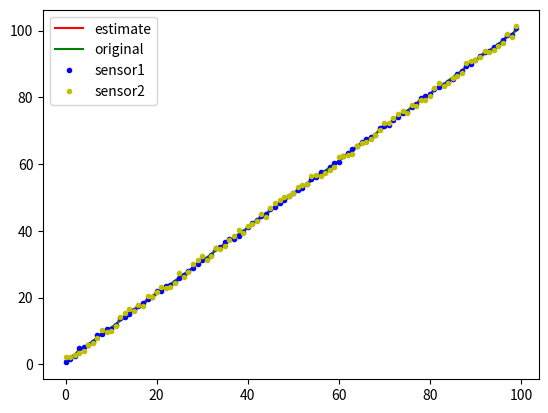

Reproduce this figure in Python.
#!/usr/bin/env python3
import numpy as np
import matplotlib.pyplot as plt
 

estimated = []
estimated_x = []
x_coord = []
sensor1_x = []
sensor2_x = []
#Extended Kalman Filter
np.set_printoptions(precision=3,suppress=True)
g = 9.81 # accleration due to gravity
m = 1.0
ix = 1.0
iy = 1.0
iz = 1.0

#Process Noise
process_noise_v_k_minus_1 = np.array([0.0, 0, 0, 0, 0, 0, 0, 0, 0, 0, 0, 0])
     
# State Model Noise Covariance Matrix Q_k
# Q is a square matrix that has the same number of rows as states.
Q_k = np.eye(12, dtype=np.float32)
                 
# Measurement matrix H_k
# H has the same number of rows as sensor measurements and same number of columns as states.
H_k = np.array([[1.0, 0, 0, 0, 0, 0, 0, 0, 0, 0, 0, 0],
                [0, 1.0, 0, 0, 0, 0, 0, 0, 0, 0, 0, 0],
                [0, 0, 1.0, 0, 0, 0, 0, 0, 0, 0, 0, 0]])
                         
# Sensor measurement noise covariance matrix R_k
# If we are sure about the measurements, R will be near zero.
R_k = np.array([[0.37204485,-0.0042922,0.00638548],
 [-0.0042922,0.18774207,-0.01803895],
 [ 0.00638548,-0.01803895,0.13632]]
)  

# Sensor measurement noise covariance matrix R_k_1
# If we are sure about the measurements, R will be near zero.
R_k_1 = np.array([[0.2980565,0.03990039,0.01681866],
 [0.03990039,0.13436595,0.01088073],
 [0.01681866,0.01088073,0.62214558]]
) 

                 
# Sensor noise. This is a vector with the
# number of elements equal to the number of sensor measurements.
sensor_noise_w_k = np.array([0.0,0.0,0.0])
sensor_noise_w_k_1 = np.array([0.0,0.0,0.0])


def A_k_minus_1(dt):
    mat =  np.array([[0, 0, 0, 1.0, 0, 0, 0, 0, 0, 0, 0, 0],
                            [0, 0, 0, 0, 1.0, 0, 0, 0, 0, 0, 0, 0],
                            [0, 0, 0, 0, 0, 1.0, 0, 0, 0, 0, 0, 0],
                            [0, 0, 0, 0, 0, 0, 0, -g, 0, 0, 0, 0],
                            [0, 0, 0, 0, 0, 0, g,  0, 0, 0, 0, 0],
                            [0, 0, 0, 0, 0, 0, 0, 0, 0, 0, 0, 0],
                            [0, 0, 0, 0, 0, 0, 0, 0, 0, 1.0, 0, 0],
                            [0, 0, 0, 0, 0, 0, 0, 0, 0, 0, 1.0, 0],
                            [0, 0, 0, 0, 0, 0, 0, 0, 0, 0, 0, 1.0],
                            [0, 0, 0, 0, 0, 0, 0, 0, 0, 0, 0, 0],
                            [0, 0, 0, 0, 0, 0, 0, 0, 0, 0, 0, 0],
                            [0, 0, 0, 0, 0, 0, 0, 0, 0, 0, 0, 0],])*dt + np.eye(12)
    return mat

def B_k_minus_1(dt):
    B = np.array([[0, 0, 0, 0],
                [0, 0, 0, 0],
                [0, 0, 0, 0],
                [0, 0, 0, 0],
                [1/m, 0, 0, 0],
                [0, 0, 0, 0],
                [0, 0, 0, 0],
                [0, 0, 0, 0],
                [0, 0, 0, 0],
                [0, 1/ix, 0, 0],
                [0, 0, 1/iy, 0],
                [0, 0, 0, 1/iz]])*dt 
    return B
def ekf(z_k_observation_vector, z_k_observation_vector_2, state_estimate_k_minus_1, 
        control_vector_k_minus_1, P_k_minus_1, dk):
    
    ######################### Predict #############################
    # Predict the state estimate at time k based on the state 
    # estimate at time k-1 and the control input applied at time k-1.
    state_estimate_k = A_k_minus_1(dk) @ (
            state_estimate_k_minus_1) + (B_k_minus_1(dk)) @ (control_vector_k_minus_1) + (
            process_noise_v_k_minus_1)
    
    print(f'State Estimate Before EKF={state_estimate_k}')
             
    # Predict the state covariance estimate based on the previous
    # covariance and some noise
    P_k = A_k_minus_1(dk) @ P_k_minus_1 @ A_k_minus_1(dk).T + (Q_k)
         
    ################### Update (Correct) ##########################
    # Calculate the difference between the actual sensor measurements
    # at time k minus what the measurement model predicted 
    # the sensor measurements would be for the current timestep k.

    
    measurement_residual_y_k = z_k_observation_vector - (
            (H_k @ state_estimate_k) + (
            sensor_noise_w_k))
 
    print(f'Observation={z_k_observation_vector}')
             
    # Calculate the measurement residual covariance
    S_k = H_k @ P_k @ H_k.T + R_k
         
    # Calculate the near-optimal Kalman gain
    # We use pseudoinverse since some of the matrices might be non-square or singular.
    K_k = P_k @ H_k.T @ np.linalg.pinv(S_k)
         
    # Calculate an updated state estimate for time k
    state_estimate_k = state_estimate_k + (K_k @ measurement_residual_y_k)
     
    # Update the state covariance estimate for time k
    M = K_k @ H_k
    P_k = (np.eye(M.shape[0]) - M) @ P_k @ (np.eye(M.shape[0]) - M).T + K_k @ R_k @ K_k.T #P_k - (K_k @ H_k @ P_k)

    print(f'State Estimate After first update={state_estimate_k}')
     ################### Update Again for another sensor##########################
    measurement_residual_y_k_2 = z_k_observation_vector_2 - (
            (H_k @ state_estimate_k) + sensor_noise_w_k_1)
    S_k = H_k @ P_k @ H_k.T + R_k_1
    K_k = P_k @ H_k.T @ np.linalg.pinv(S_k)
    state_estimate_k = state_estimate_k + (K_k @ measurement_residual_y_k_2)
    
    M = K_k @ H_k
    P_k = (np.eye(M.shape[0]) - M) @ P_k @ (np.eye(M.shape[0]) - M).T + K_k @ R_k @ K_k.T #P_k - (K_k @ H_k @ P_k)

    # Print the best (near-optimal) estimate of the current state of the robot
    print(f'State Estimate After second update={state_estimate_k}')
    estimated_x.append(state_estimate_k[2])
    estimated.append(state_estimate_k)
    sensor1_x.append(z_k_observation_vector[2])
    sensor2_x.append(z_k_observation_vector_2[2])

 
    # Return the updated state and covariance estimates
    return state_estimate_k, P_k
     
def main():
 
    # We start at time k=1
    k = 1
     
    # Time interval in seconds
    dk = 1
    
    # fOR ARUCO sensor
    # Create a list of sensor observations at successive timesteps
    # Each list within z_k is an observation vector.
    z_k = np.array([[ 0.7055589627869754 , 0.11340512957058868 , 0.5265326107416043 ] ,
[ -0.008690189148783167 , 0.3496918079013309 , 1.5295314691537671 ] ,
[ 0.28529130982447715 , -0.009295737492758915 , 2.5792230780088334 ] ,
[ 0.03872836582389949 , 0.21532596748493016 , 4.861796753402349 ] ,
[ -0.430269549648604 , 0.20896289292746828 , 5.110759807509085 ] ,
[ 0.5346758816315953 , -0.36450478088609456 , 5.896849187742738 ] ,
[ 0.15054278364530238 , -0.6773831418572649 , 6.606508188977585 ] ,
[ 0.5468476457211564 , -0.07695469727728277 , 8.65668632005633 ] ,
[ -0.5001671393339906 , -0.4506772464606422 , 8.941195026441148 ] ,
[ 0.7271301169108828 , -0.3258568559624942 , 10.51316896325299 ] ,
[ -0.15801804842531775 , -0.16251923649068634 , 10.665175867539563 ] ,
[ -0.23320887402338641 , 0.5404489096715177 , 11.77616347756252 ] ,
[ -0.13624322166023206 , -0.5279302252051434 , 13.748600150380419 ] ,
[ -0.2519635044551334 , -0.413101087144209 , 14.247151525389958 ] ,
[ 0.8348874058854827 , -0.2601564989764119 , 14.959242367571502 ] ,
[ -0.09072385828874219 , 0.09040971810941723 , 16.245056576904823 ] ,
[ 0.776729636806315 , 0.5078351661681044 , 17.60010590613653 ] ,
[ 0.5345530235195874 , -0.12000338144390765 , 18.265052189873384 ] ,
[ -0.4340868133902511 , -0.6887645911823853 , 19.49387966513012 ] ,
[ -0.8113426026228296 , -0.44113261953848526 , 20.197293031314143 ] ,
[ -0.6872176775673042 , -0.0653648376173106 , 21.845389048792295 ] ,
[ -0.7299195700886438 , 0.665849125360434 , 21.857892191289974 ] ,
[ -0.037687835199566866 , -0.32903032170659935 , 23.445146241597953 ] ,
[ -0.5050700411201423 , 0.455185677536573 , 23.738297757042886 ] ,
[ 0.2629255484824835 , -0.6721874946645692 , 24.740514913443615 ] ,
[ 0.026800596267635868 , 0.5661877718359849 , 25.737922790685744 ] ,
[ -0.8262182383205334 , 0.20310092552301584 , 26.84975693295674 ] ,
[ -0.7957129362182749 , 0.34513545507778587 , 27.87676848665448 ] ,
[ -0.9402552318375748 , -0.10384040499562297 , 28.74416731280985 ] ,
[ 0.6584541498913619 , 0.040661997568595565 , 30.084021214981878 ] ,
[ 0.18227900033264377 , -0.05792323679152911 , 31.207607439958203 ] ,
[ -0.1917654028004434 , 0.2213874570796457 , 31.67708009547338 ] ,
[ -0.6492024148218094 , -0.43914502951998124 , 32.81982532390618 ] ,
[ -0.9143991103799765 , -0.35365328373647564 , 34.84146527853531 ] ,
[ 0.8240521726250192 , -0.15317833836001649 , 35.01852129493044 ] ,
[ -0.9910991864385352 , -0.07878463303692151 , 36.6657173222774 ] ,
[ -0.09355668429984942 , -0.7581062985825658 , 37.47658747188411 ] ,
[ 0.012066435574445755 , 0.5324493330681994 , 37.50886819299724 ] ,
[ -0.5025687306903752 , 0.4409747264766375 , 38.549371344895384 ] ,
[ 0.015870192866134225 , 0.6581862136781564 , 39.534552515084194 ] ,
[ -0.2937604200370809 , -0.4719406704378877 , 40.99626232247017 ] ,
[ 0.16623953010819337 , -0.6653454891656921 , 42.30893929090975 ] ,
[ 0.47489306411644083 , -0.06875723537833389 , 43.101401604508474 ] ,
[ 0.05079165688342924 , -0.18024050323039575 , 44.31947411951525 ] ,
[ 0.9192710702881084 , 0.14819374405935637 , 45.098924128849546 ] ,
[ 0.3042095041980468 , 0.25231175843679 , 46.428639242276596 ] ,
[ -0.11437893234777086 , 0.6494389011346164 , 46.99956923837044 ] ,
[ 0.9232536635406481 , -0.17582967524886373 , 48.252623383216125 ] ,
[ 0.49909904648195114 , -0.39444840563876005 , 49.07361060017705 ] ,
[ 0.9410674046669305 , 0.5182592814645772 , 50.27810494699607 ] ,
[ -0.9157724777724119 , -0.35098701101258556 , 51.252618892144476 ] ,
[ -0.5867172006979184 , -0.619209696298388 , 52.248788125965206 ] ,
[ -0.8223636954803759 , 0.6074197372632284 , 52.92039277424681 ] ,
[ 0.4095473812441872 , -0.5482485846108534 , 54.01115911401009 ] ,
[ 0.8146421462296207 , 0.1569862175361213 , 55.41899648949892 ] ,
[ -0.8024701197602653 , -0.5256876974817952 , 56.1871062216569 ] ,
[ -0.4254923763340408 , -0.041797333932880876 , 57.46773656335693 ] ,
[ -0.5949124716773961 , 0.2944360078903485 , 57.50625596581956 ] ,
[ -0.7529046522509573 , -0.14722266338271617 , 59.000945450878035 ] ,
[ 0.5443900095803829 , -0.012024775806437571 , 60.35708425301777 ] ,
[ -0.9788876786945369 , 0.19996779359085126 , 60.629358564956405 ] ,
[ -0.31509615926837165 , -0.4036922545958482 , 62.31310792139929 ] ,
[ -0.5327633001579175 , 0.5758027945301085 , 63.24996203733463 ] ,
[ 0.8587102304652494 , -0.32158115190869674 , 64.54098528579325 ] ,
[ -0.7944490704203653 , 0.26957145603965205 , 65.35183659087956 ] ,
[ -0.4002231578262889 , -0.19274857969634707 , 66.50017593121 ] ,
[ -0.556077005088139 , 0.6197325611375462 , 67.37011198813613 ] ,
[ 0.9596952270212165 , -0.4403484113251272 , 68.10470075533438 ] ,
[ -0.5216651909028398 , -0.571134079802055 , 68.64349150190868 ] ,
[ -0.24585421758948867 , -0.45982600828904696 , 70.85754467025727 ] ,
[ 0.9305395098849418 , 0.5065418447411516 , 71.33576723130916 ] ,
[ -0.9462324180918988 , -0.33929339447442913 , 71.71142555081019 ] ,
[ -0.3607579723109424 , -0.0347776306484211 , 73.23366601544141 ] ,
[ 0.5251371629124519 , 0.13043417472868613 , 73.95825057193088 ] ,
[ 0.6041317590666246 , 0.30315056337390156 , 75.2906427786048 ] ,
[ -0.2634853195952356 , 0.38633690593810655 , 75.74206637937777 ] ,
[ 0.672174341746892 , -0.7585779324191588 , 77.04697231059902 ] ,
[ 0.9365209308860232 , 0.3905323001498704 , 78.10847995192383 ] ,
[ -0.9105620144068596 , 0.3466547774600033 , 79.79315673519082 ] ,
[ 0.4156254347449724 , -0.7541293078678034 , 80.38633059481239 ] ,
[ -0.8106473985200231 , -0.42573900671601 , 80.99800872839803 ] ,
[ -0.32724183847019095 , 0.6048589764913908 , 82.48043063635939 ] ,
[ 0.3807580840213596 , -0.5894079050529265 , 82.98308926906309 ] ,
[ -0.47394439958854684 , -0.7344513209714936 , 83.57107801065743 ] ,
[ 0.9208576330524767 , 0.29152625596376525 , 84.58877804978208 ] ,
[ -0.5797862954479567 , 0.36521497327124797 , 85.5608551477185 ] ,
[ 0.8021155196998222 , -0.6672151124920807 , 86.84484115529793 ] ,
[ -0.5236674525485816 , 0.35792002100364595 , 87.83297166435008 ] ,
[ 0.030168706307412974 , 0.43092071609554616 , 89.49326375600162 ] ,
[ -0.9306510232154663 , -0.6671148772795072 , 90.093929717726 ] ,
[ -0.4338144275819933 , -0.08271580690837443 , 91.12202003247045 ] ,
[ -0.4538201990214725 , -0.19858894468657262 , 92.39395961910014 ] ,
[ -0.511145493816549 , -0.5345298330775112 , 93.50645268697647 ] ,
[ 0.8626877460028315 , 0.5783832519513048 , 93.99311982246938 ] ,
[ 0.626571728702908 , 0.20937842070953372 , 94.94593178670196 ] ,
[ -0.16939142313299782 , -0.5297454667824757 , 95.59867797893787 ] ,
[ 0.9457107305924635 , -0.6640610978174208 , 97.03701139563292 ] ,
[ -0.7373182454624705 , 0.6254618029753927 , 98.67302413618768 ] ,
[ -0.551844993451003 , -0.6404663213624369 , 98.70531874355797 ] ,
[ 0.3576011407245552 , -0.45718834186830315 , 100.79421467648224 ]])# k=5

    #For Depth Sensor    
    z_k_1 = np.array([[ 0.27699706903077015 , 0.9723336686129282 , 2.227500713851925 ] ,
[ -0.36589252201579336 , -0.14741910244199433 , 2.1527596323632903 ] ,
[ -0.08254345360133275 , 0.10034203787805102 , 2.861487048436457 ] ,
[ -1.1258536971807005 , 0.04385199846398752 , 3.2695103635567353 ] ,
[ -0.7583025382633661 , 0.06601280572832752 , 4.040828303844806 ] ,
[ -0.4315603114424882 , 0.31668749008711244 , 5.648033490562795 ] ,
[ -0.46882815612191353 , 0.46108608423256353 , 6.39783887084114 ] ,
[ 0.6517899104902021 , 0.737821638612115 , 7.903358795922141 ] ,
[ -0.7250074805452296 , -0.22289003735244467 , 10.352016182867201 ] ,
[ -0.6141384078833295 , 0.27633833891408116 , 9.592707633113825 ] ,
[ -0.10098431421781218 , 0.3092464322185066 , 10.037628669186992 ] ,
[ 0.3993129150672283 , 0.7291473108456299 , 11.60148745521451 ] ,
[ -1.015005229147173 , 0.6442008732442741 , 14.027948726148967 ] ,
[ -0.8490322644688861 , 0.8132164311826944 , 15.454866930584936 ] ,
[ -0.7117578716262443 , -0.1810547813271382 , 16.463212315026983 ] ,
[ -0.9962511810257652 , 0.5238462331986078 , 15.987707228192077 ] ,
[ 0.20511330529195893 , 0.19768573681205653 , 17.722577535660466 ] ,
[ -0.5390252299449051 , 0.9221720657829278 , 17.580274466890078 ] ,
[ -0.09846669767945126 , 0.09563221372609654 , 20.455121974088243 ] ,
[ -0.7900790194234946 , 0.4876801298460757 , 20.179678271673506 ] ,
[ -1.090746458622239 , 0.8742555442321793 , 21.635982875468613 ] ,
[ -1.0150004558634793 , 0.46766397892153105 , 23.055756921408886 ] ,
[ 0.43219709300583053 , 0.9530058904969798 , 22.862124978246968 ] ,
[ 0.5565343896186246 , 0.6173084902800032 , 23.030230656974084 ] ,
[ 0.15690574326492301 , 0.9565493672912526 , 24.352752935554214 ] ,
[ 0.15632097254935418 , 0.23713409613719388 , 27.21873099285224 ] ,
[ -0.5069584144973037 , 0.7176654618661493 , 26.063509734177956 ] ,
[ -0.23172839600683814 , 0.27822957446731406 , 27.625847145790654 ] ,
[ -0.263355582020004 , 0.46860660633540246 , 29.919600707048875 ] ,
[ -0.16113012219982914 , 0.523412639625106 , 31.344330679052813 ] ,
[ -0.8893009984645124 , 0.6306832821784853 , 32.45390097130564 ] ,
[ -1.067621721578988 , -0.05778434615341807 , 31.300536221192424 ] ,
[ 0.6347162342017227 , 0.4662505896371986 , 32.586640045692064 ] ,
[ -0.5681172665650788 , -0.2294877363731038 , 34.8832690192178 ] ,
[ -1.0297715249450847 , -0.2130826487059574 , 34.53991430025507 ] ,
[ -1.170770654022881 , -0.030467235043920404 , 35.35272672277996 ] ,
[ -0.6930564598723707 , 0.8223798928313806 , 37.2663900930123 ] ,
[ 0.39209621749803114 , -0.24501278979730742 , 38.48926536866859 ] ,
[ -1.0429923961328336 , 0.2003613101807335 , 40.19168974401999 ] ,
[ 0.568310926353089 , 0.4711078160204098 , 39.26460094686293 ] ,
[ -0.5436249863805251 , 0.7941921581904565 , 41.34048740479601 ] ,
[ -1.1140680237830651 , 0.512476416851549 , 42.103629928223405 ] ,
[ 0.4719593077635569 , -0.08266060814960488 , 43.0621147345117 ] ,
[ 0.3604669414775503 , -0.045826616331410996 , 45.13685397405196 ] ,
[ -0.9721909982825707 , -0.09016199223081448 , 44.24184889940746 ] ,
[ 0.6383514021777146 , 0.6179872466867302 , 46.7135049001072 ] ,
[ -1.0186780519352114 , 0.4228450549234631 , 48.33650849651684 ] ,
[ -0.7215130017492694 , 0.38362406358328643 , 49.24431038194096 ] ,
[ -0.033440664681390064 , 0.27578255308740246 , 50.13263056738936 ] ,
[ -0.4458041241019709 , -0.24909654274857243 , 50.3212799111289 ] ,
[ 0.4149541675880095 , -0.07051368183855014 , 51.21708765076484 ] ,
[ -0.4054268361163774 , 0.39714134579936494 , 53.134357767951535 ] ,
[ 0.1500286912902331 , 0.3005948805556578 , 53.795647316819256 ] ,
[ -0.5032053183868852 , -0.0170189646900456 , 54.154216914069195 ] ,
[ -0.8615671837859379 , -0.26631850988615224 , 56.46932150451439 ] ,
[ 0.6467288254138874 , 0.5676275742574959 , 56.65146352229396 ] ,
[ -0.7350324705106843 , 0.664327147971429 , 56.4172690266406 ] ,
[ 0.3383611825194863 , 0.9169746115471371 , 57.32645845642027 ] ,
[ -0.9874495072842707 , -0.2814451768157856 , 58.111170619868965 ] ,
[ 0.6270270463352148 , -0.14519375736585569 , 59.03069831352216 ] ,
[ 0.2466922314072777 , 0.6588832245312262 , 61.98509158664275 ] ,
[ 0.053643689075876466 , 0.6843850043399746 , 62.53430581759492 ] ,
[ -0.3111166829489215 , 0.45850279162035673 , 62.77404684073546 ] ,
[ -0.6343003882656708 , 0.4428315570509796 , 63.05837427846815 ] ,
[ 0.30151418168923083 , -0.10822059299438144 , 65.25850527610855 ] ,
[ 0.6126574474476396 , -0.042570713636780944 , 66.40466927667693 ] ,
[ -0.8297236872180511 , 0.2748542651491434 , 66.70445751492684 ] ,
[ -0.7063472187425912 , 0.5512668641553695 , 67.47380437067542 ] ,
[ -0.20259114356531305 , 0.7131584861061944 , 68.70282159798 ] ,
[ 0.18791858134131267 , 0.7659549371574352 , 70.11936961169428 ] ,
[ 0.2776983931479051 , 0.8415039392296653 , 72.15103110043874 ] ,
[ -0.37487838393479245 , -0.12061786191095056 , 72.33208555565282 ] ,
[ 0.09138483255130536 , 0.6209162148937153 , 73.67013041751615 ] ,
[ -0.18594515932793043 , 0.9799825273813338 , 75.06639953835382 ] ,
[ 0.5354161819587249 , 0.4693940567680885 , 76.02446119800989 ] ,
[ -0.2815625252069692 , 0.6598910662612723 , 75.28956633875704 ] ,
[ 0.44340163418628653 , 0.3557532562782441 , 77.83411163007071 ] ,
[ 0.2961279162080246 , 0.23918151630944334 , 77.38196052193626 ] ,
[ -0.13469503856032694 , -0.27188517743376833 , 79.06995400594462 ] ,
[ 0.05530029361290367 , 0.44802443818952525 , 79.33423647961725 ] ,
[ -0.13848814213729121 , 0.6272918934439895 , 80.45136500563824 ] ,
[ 0.2988621065662058 , 0.6737960565170387 , 82.67572719996994 ] ,
[ 0.1523957932016502 , 0.8119559185399934 , 84.20026720562629 ] ,
[ -0.7761664139619935 , 0.6003705572096791 , 83.52149916906207 ] ,
[ -0.14363964441225074 , 0.49998198298521684 , 84.37094855627733 ] ,
[ 0.130343589167363 , 0.927827840289893 , 85.83177192786891 ] ,
[ 0.48826822374247536 , 0.25800494807937174 , 86.2455085090928 ] ,
[ -0.7329265368205147 , 0.33596241660433573 , 87.21453222580004 ] ,
[ 0.4062625187371427 , 0.745669179242392 , 90.2909714370004 ] ,
[ 0.10748154407595822 , 0.34379918934109105 , 90.9610595123509 ] ,
[ 0.018736286561784388 , 0.7363188725014254 , 91.20031186052445 ] ,
[ -0.39326632873764744 , 0.13466462520127043 , 92.0665439921739 ] ,
[ -0.7670877010343169 , 0.6448875606314648 , 93.75565313854476 ] ,
[ -0.6012469380519584 , 0.4169567600525798 , 93.61808438560264 ] ,
[ -0.6906434857151585 , -0.09779895427967203 , 94.12377094179243 ] ,
[ -0.5767130571150385 , -0.1930981758939332 , 95.4976764122699 ] ,
[ -0.6922588786535785 , -0.1082305441323902 , 96.25375448314432 ] ,
[ -0.4935389480912892 , 0.14623063814623838 , 98.97008896384943 ] ,
[ -0.6038352998617164 , 0.8461170072222353 , 98.06432392048298 ] ,
[ -1.1010191314599242 , -0.024894259822106357 , 101.22467233111944 ]])# k=5
                     
    # The estimated state vector at time k-1 in the global reference frame.
    # [x_k_minus_1, y_k_minus_1, yaw_k_minus_1]
    # [meters, meters, radians]
    state_estimate_k_minus_1 = np.array([0, 0, 0, 0, 0, 1, 0, 0, 0, 0, 0, 0])
     
    # The control input vector at time k-1 in the global reference frame.
    # [v, yaw_rate]
    # [meters/second, radians/second]
    # In the literature, this is commonly u.
    # Because there is no angular velocity and the robot begins at the 
    # origin with a 0 radians yaw angle, this robot is traveling along 
    # the positive x-axis in the global reference frame.
    control_vector_k_minus_1 = np.array([0 , 0, 0, 0])
     
    # State covariance matrix P_k_minus_1
    # This matrix has the same number of rows (and columns) as the 
    # number of states (i.e. 3x3 matrix). P is sometimes referred
    # to as Sigma in the literature. It represents an estimate of 
    # the accuracy of the state estimate at time k made using the
    # state transition matrix. We start off with guessed values.
    P_k_minus_1 = np.zeros((12,12), dtype=np.float32)#0.01*np.eye(18, dtype=np.float32)
                             
    # Start at k=1 and go through each of the 5 sensor observations, 
    # one at a time. 
    # We stop right after timestep k=5 (i.e. the last sensor observation)
    for k, obs_vector_z_k in enumerate(z_k, start=1):
        # print(z_k_2[k-1].shape)
        # Print the current timestep
        print(f'Timestep k={k}')  
         
        # Run the Extended Kalman Filter and store the 
        # near-optimal state and covariance estimates
        optimal_state_estimate_k, covariance_estimate_k = ekf(
            obs_vector_z_k, z_k_1[k-1],# Most recent sensor measurement both sensor 1 and sensor 2
            state_estimate_k_minus_1, # Our most recent estimate of the state
            control_vector_k_minus_1, # Our most recent control input
            P_k_minus_1, # Our most recent state covariance matrix
            dk) # Time interval
         
        # Get ready for the next timestep by updating the variable values
        state_estimate_k_minus_1 = optimal_state_estimate_k
        P_k_minus_1 = covariance_estimate_k
         
        # Print a blank line
        print()

for i in range(100):
    x_coord.append(i+1)
main()
plt.plot(estimated_x,color='r', label='estimate')
plt.plot(x_coord,'g-', label='original')
plt.plot(sensor1_x,'b.', label='sensor1')
plt.plot(sensor2_x,'y.', label='sensor2')

plt.legend()
plt.show()

for i in estimated:
    print('[',i[0],',',i[1],',',i[2],']',',')

'''
Sensor 1
# Add some random noise to x, y, and z
x = 0 + random.uniform(-1, 1)
y = 0 + random.uniform(-0.8, 0.7)
z_temp += random.uniform(-0.5, 0.9)

Sensor 2
x = 0 + random.uniform(-1.2, 0.7)
y = 0 + random.uniform(-0.3, 1)
z_temp += random.uniform(-1, 1.5)


Estimated State Cov Matrix
[[ 0.17024755  0.01307846 -0.00916452]
 [ 0.01307846  0.06949581 -0.00838837]
 [-0.00916452 -0.00838837  0.12271302]]

RMS
[0.45888701 0.3269897  0.36281809]

Min
[-1.08135549 -0.3333603  -0.52508301]

Max
[0.610132   0.71217567 0.79866231]



'''